Dataset: data (GitHub, tanverhassantanver/Automated-Identification-of-Medicinal-Plants-Through-Image-Processing-and-Transfer-Learning). Classes: Aristolochia indica, Centella asiatica, giant calotrope, green chiretta, Terminalia bellirica.

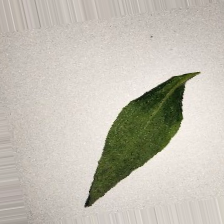
Label: green chiretta

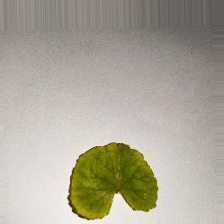
Label: Centella asiatica

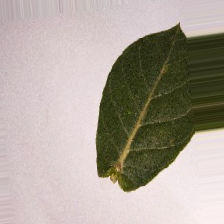
Label: giant calotrope

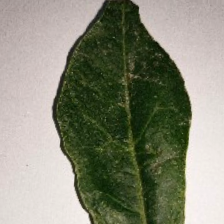
Label: Aristolochia indica

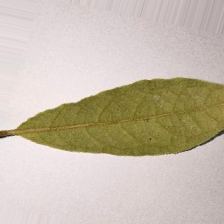
Label: Terminalia bellirica

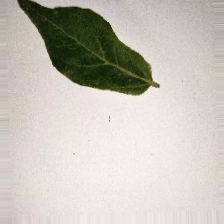
Label: Aristolochia indica
